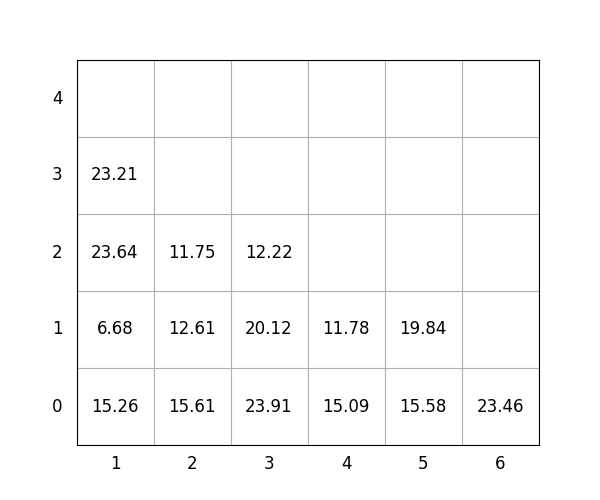

Values plotted in this chart, from the file beside it:
idx, loc_x, loc_y, loc_z, weight, group, score, seq, reloc, size(ft)
1, 1, 0, 0, 15.26, 2, 215.3, 0, 1.0, 20
2, 6, 0, 0, 23.46, 3, 323.5, 0, 0, 20
3, 1, 0, 1, 6.68, 2, 206.7, 0, 1.0, 20
4, 1, 0, 2, 23.64, 3, 323.6, 0, 1.0, 20
5, 4, 0, 0, 15.09, 1, 115.1, 0, 0, 20
6, 3, 0, 0, 23.91, 1, 123.9, 1, 0, 20
7, 1, 0, 3, 23.21, 3, 323.2, 2, 1, 20
8, 3, 0, 1, 20.12, 2, 220.1, 3, 0, 20
9, 4, 0, 1, 11.78, 2, 211.8, 4, 0, 20
10, 3, 0, 2, 12.22, 3, 312.2, 5, 0, 20
11, 2, 0, 0, 15.61, 0, 15.61, 6, 0, 20
12, 2, 0, 1, 12.61, 1, 112.6, 7, 1.0, 20
13, 2, 0, 2, 11.75, 1, 111.8, 8, 1.0, 20
14, 5, 0, 0, 15.58, 0, 15.58, 9, 0, 20
15, 5, 0, 1, 19.84, 0, 19.84, 10, 0, 20
